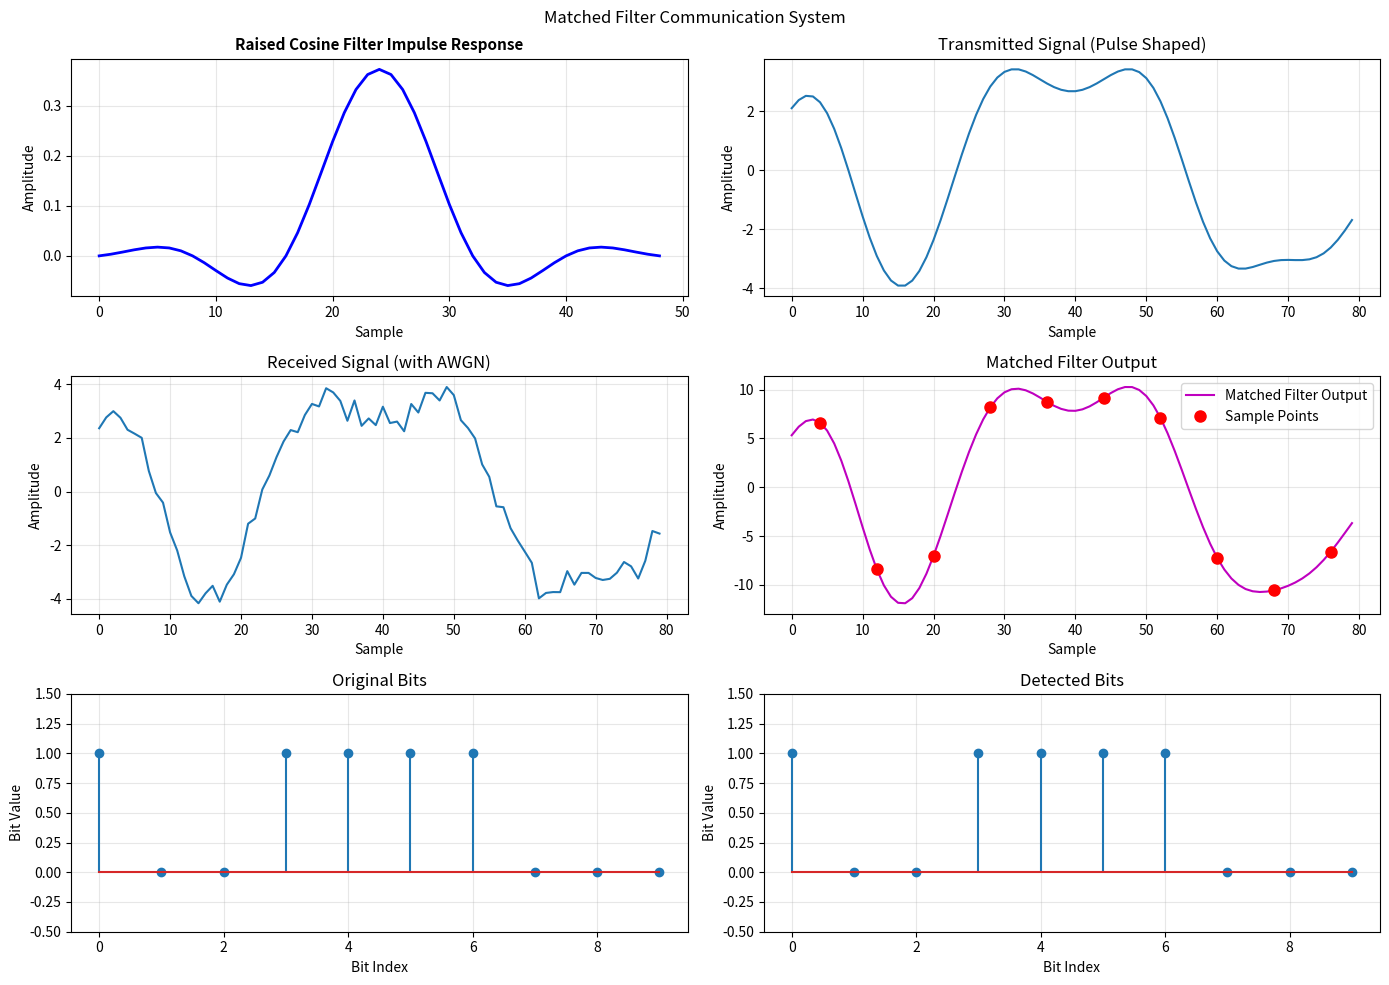

This chart was generated by the following Python code:
import numpy as np
import matplotlib.pyplot as plt
from scipy.signal import convolve

num_bits = 10
sps = 8                       # Samples per symbol
alpha = 0.4                   # Roll-off factor
span = 6                      # Filter span in symbols
noise_variance = 0.1

# 1. BIT GENERATION
bits = np.random.randint(0, 2, num_bits)

# NRZ encoding
symbols = 2 * bits - 1

# 2. UPSAMPLING (USING np.repeat)
upsampled = np.repeat(symbols, sps)

# 3. RAISED COSINE FILTER
def raised_cosine_filter(alpha, span, sps):
    t = np.arange(-span/2, span/2 + 1/sps, 1/sps)
    h = np.zeros_like(t)

    for i, ti in enumerate(t):
        if ti == 0:
            h[i] = 1.0
        elif alpha != 0 and abs(ti) == 1 / (2 * alpha):
            h[i] = (np.pi / 4) * np.sinc(1 / (2 * alpha))
        else:
            h[i] = (np.sinc(ti) *
                    np.cos(np.pi * alpha * ti) /
                    (1 - (2 * alpha * ti) ** 2))

    return h / np.sqrt(np.sum(h**2))

pulse = raised_cosine_filter(alpha, span, sps)

# 4. TRANSMITTER (PULSE SHAPING)
tx_signal = convolve(upsampled, pulse, mode='same')

# 5. CHANNEL (AWGN)
noise = np.sqrt(noise_variance) * np.random.randn(len(tx_signal))
rx_signal = tx_signal + noise

# 6. MATCHED FILTER
matched_filter_output = convolve(rx_signal, pulse, mode='same')

# 7. SAMPLING
# With mode='same', the signal is already centered, so we sample at symbol positions
sample_points = np.arange(sps//2, num_bits*sps, sps)
samples = matched_filter_output[sample_points]

# 8. DECISION DEVICE
detected_bits = (samples > 0).astype(int)

# 9. PLOTS
fig = plt.figure(figsize=(14, 10))

# Subplot 1: Raised Cosine Filter Impulse Response
plt.subplot(3, 2, 1)
plt.plot(pulse, 'b-', linewidth=2)
plt.title("Raised Cosine Filter Impulse Response", fontsize=11, fontweight='bold')
plt.xlabel("Sample")
plt.ylabel("Amplitude")
plt.grid(True, alpha=0.3)

# Subplot 2: Transmitted Signal
plt.subplot(3, 2, 2)
plt.plot(tx_signal)
plt.title("Transmitted Signal (Pulse Shaped)")
plt.xlabel("Sample")
plt.ylabel("Amplitude")
plt.grid(True, alpha=0.3)

# Subplot 3: Received Signal
plt.subplot(3, 2, 3)
plt.plot(rx_signal)
plt.title("Received Signal (with AWGN)")
plt.xlabel("Sample")
plt.ylabel("Amplitude")
plt.grid(True, alpha=0.3)

# Subplot 4: Matched Filter Output
plt.subplot(3, 2, 4)
plt.plot(matched_filter_output, 'm-', linewidth=1.5, label='Matched Filter Output')
plt.plot(sample_points, samples, 'ro', markersize=8, label='Sample Points')
plt.title("Matched Filter Output")
plt.xlabel("Sample")
plt.ylabel("Amplitude")
plt.legend()
plt.grid(True, alpha=0.3)

# Subplot 5: Original Bits
plt.subplot(3, 2, 5)
plt.stem(bits)
plt.title("Original Bits")
plt.xlabel("Bit Index")
plt.ylabel("Bit Value")
plt.ylim([-0.5, 1.5])
plt.grid(True, alpha=0.3)

# Subplot 6: Detected Bits
plt.subplot(3, 2, 6)
plt.stem(detected_bits)
plt.title("Detected Bits")
plt.xlabel("Bit Index")
plt.ylabel("Bit Value")
plt.ylim([-0.5, 1.5])
plt.grid(True, alpha=0.3)

plt.suptitle("Matched Filter Communication System")
plt.tight_layout()
plt.show()

print("Original bits :", bits)
print("Detected bits :", detected_bits)
